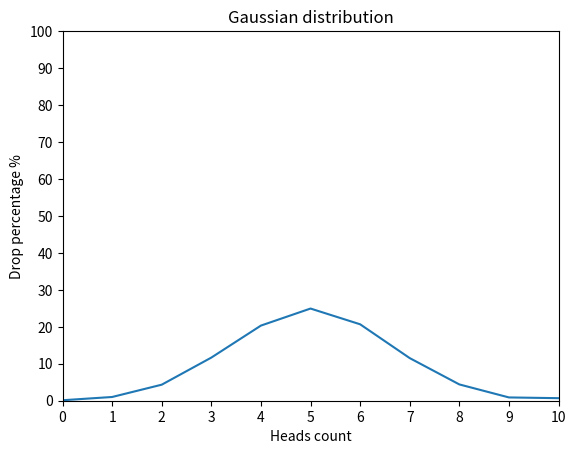

Source code (Python):
import random
import matplotlib.pyplot as plt
import numpy as np


def flip_coin() -> dict:
    result = {
        i: 0 for i in range(11)
    }

    for number in range(10000):
        case_result = 0
        for num in range(10):
            case_result += random.randint(0, 1)

        result[case_result] += 1

    return {
        key: (value / 10000 * 100)
        for key, value in result.items()
    }


def draw_gaussian_distribution_graph() -> None:
    xpoints = np.array([
        0, 1, 2, 3, 4, 5, 6, 7, 8, 9, 10
    ])
    ypoints = np.array([
        0.13, 1.01, 4.34, 11.67,
        20.33, 24.94, 20.68, 11.53,
        4.41, 0.89, 0.69
    ])

    plt.plot(xpoints, ypoints)

    plt.title("Gaussian distribution")
    plt.xlabel("Heads count")
    plt.ylabel("Drop percentage %")

    plt.xlim(0, 10)
    plt.ylim(0, 100)

    plt.yticks(np.arange(0, 101, 10))
    plt.xticks(np.arange(0, 11, 1))

    plt.show()


draw_gaussian_distribution_graph()
